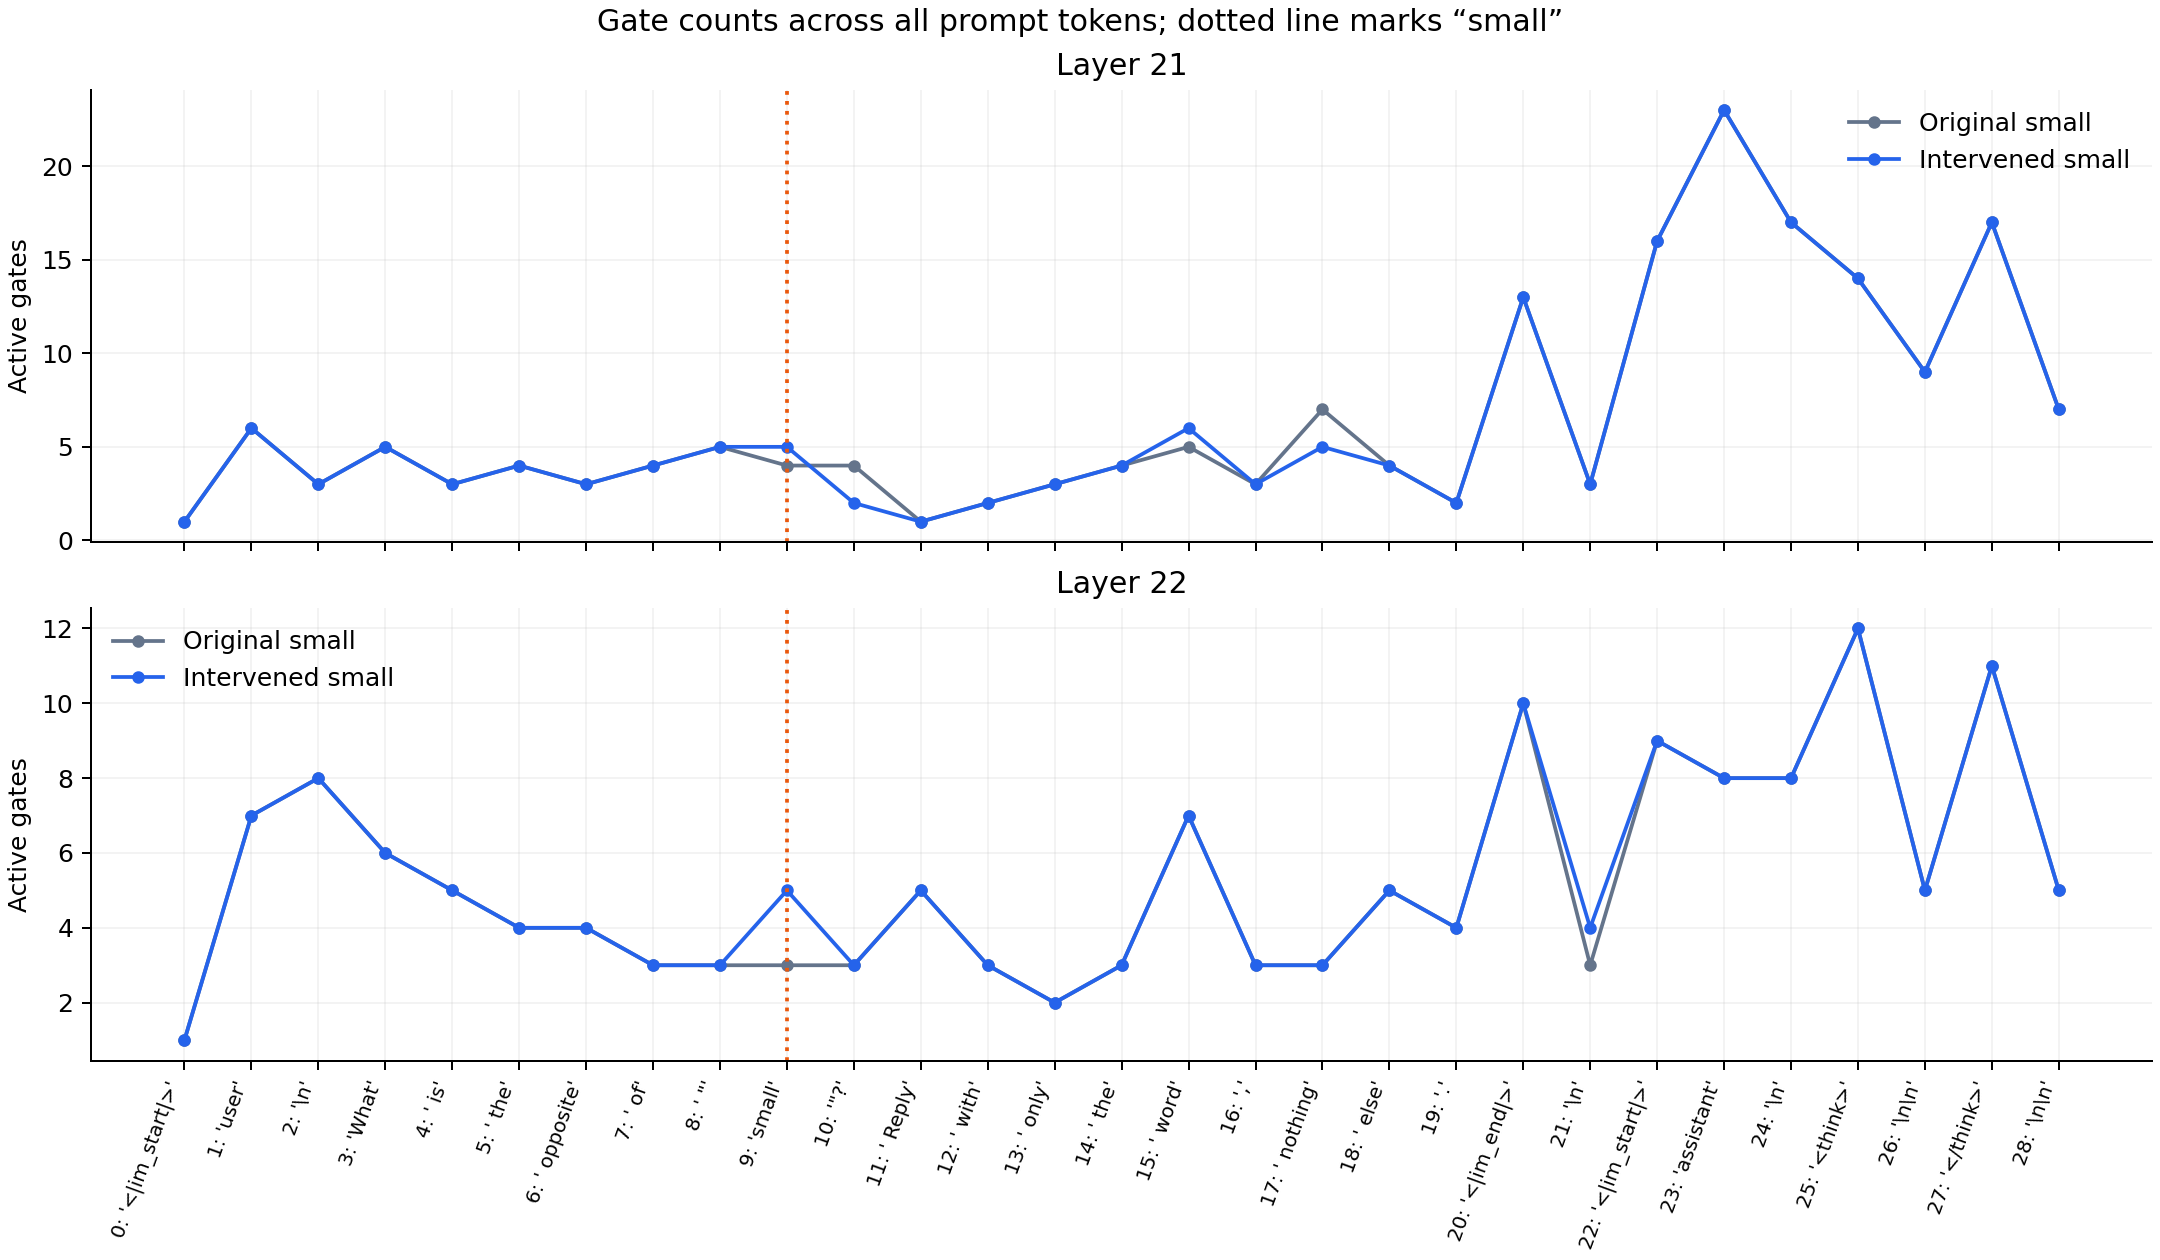

The table this chart was drawn from, first rows:
layer, position, recipient_token, condition, active_gate_count
21, 0, <|im_start|>, baseline, 1
21, 0, <|im_start|>, suppression_only, 1
21, 0, <|im_start|>, addition_only, 1
21, 0, <|im_start|>, combined, 1
21, 0, <|im_start|>, natural_hot, 1
21, 1, user, baseline, 6
21, 1, user, suppression_only, 6
21, 1, user, addition_only, 6
21, 1, user, combined, 6
21, 1, user, natural_hot, 6
21, 2, ?, baseline, 3
21, 2, ?, suppression_only, 3
21, 2, ?, addition_only, 3
21, 2, ?, combined, 3
21, 2, ?, natural_hot, 3
21, 3, What, baseline, 5
21, 3, What, suppression_only, 5
21, 3, What, addition_only, 5
21, 3, What, combined, 5
21, 3, What, natural_hot, 5
21, 4, is, baseline, 3
21, 4, is, suppression_only, 3
21, 4, is, addition_only, 3
21, 4, is, combined, 3
21, 4, is, natural_hot, 3
21, 5, the, baseline, 4
21, 5, the, suppression_only, 4
21, 5, the, addition_only, 4
21, 5, the, combined, 4
21, 5, the, natural_hot, 4
21, 6, opposite, baseline, 3
21, 6, opposite, suppression_only, 3
21, 6, opposite, addition_only, 3
21, 6, opposite, combined, 3
21, 6, opposite, natural_hot, 3
21, 7, of, baseline, 4
21, 7, of, suppression_only, 4
21, 7, of, addition_only, 4
21, 7, of, combined, 4
21, 7, of, natural_hot, 4
21, 8, ", baseline, 5
21, 8, ", suppression_only, 5
21, 8, ", addition_only, 5
21, 8, ", combined, 5
21, 8, ", natural_hot, 5
21, 9, small, baseline, 4
21, 9, small, suppression_only, 3
21, 9, small, addition_only, 6
21, 9, small, combined, 5
21, 9, small, natural_hot, 3
21, 10, "?, baseline, 4
21, 10, "?, suppression_only, 3
21, 10, "?, addition_only, 3
21, 10, "?, combined, 2
21, 10, "?, natural_hot, 2
21, 11, Reply, baseline, 1
21, 11, Reply, suppression_only, 1
21, 11, Reply, addition_only, 1
21, 11, Reply, combined, 1
21, 11, Reply, natural_hot, 2
... 230 more rows
